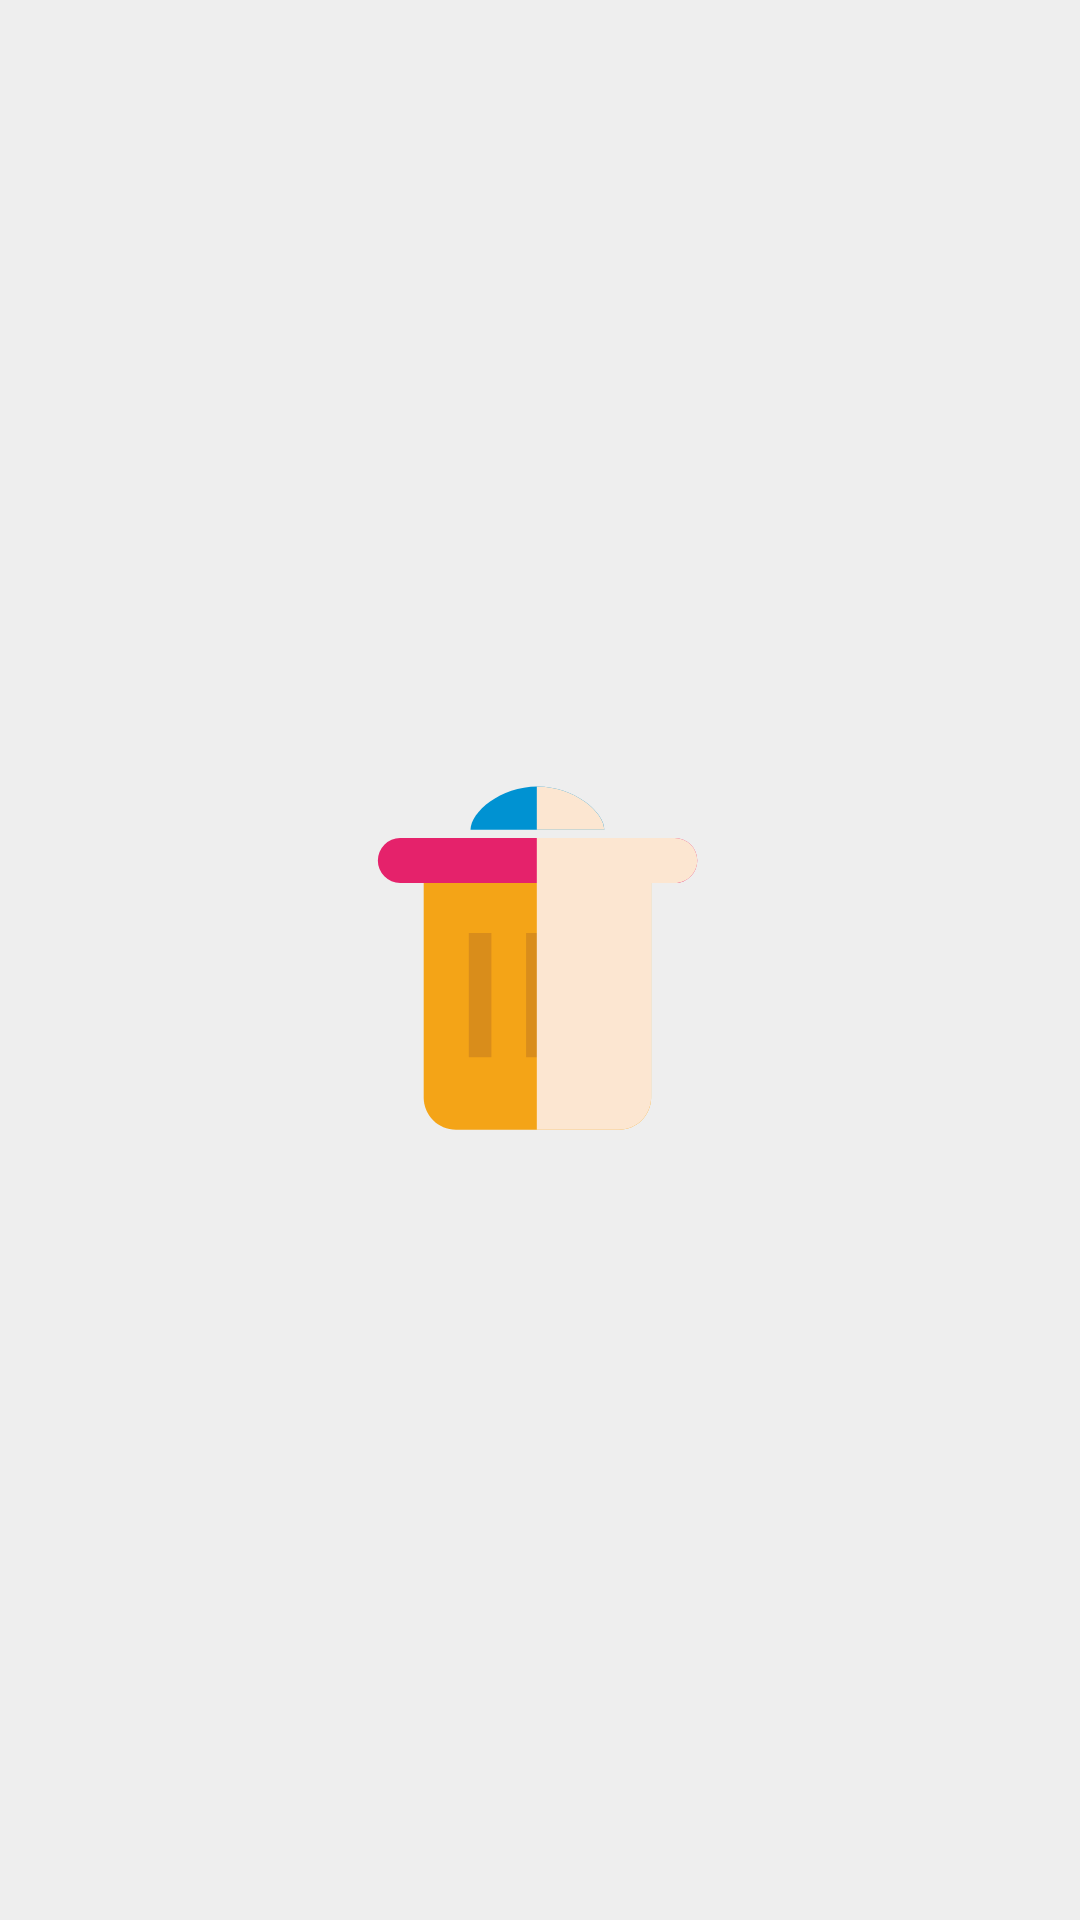

Reconstruct the res/layout file that produces this screen, plus the resources it refers to.
<!-- AndroidManifest.xml: application theme BaseAppThemeLight -->
<!-- res/layout/dialog_dustbin.xml -->
<?xml version="1.0" encoding="utf-8"?>
<RelativeLayout android:id="@+id/rl_root"
    xmlns:android="http://schemas.android.com/apk/res/android"
    android:layout_width="match_parent"
    android:layout_height="match_parent">

    <ImageView
        android:id="@+id/iv_junk_finish"
        android:src="@drawable/icon_junk_dustbin"
        android:layout_centerHorizontal="true"
        android:layout_centerVertical="true"
        android:layout_width="wrap_content"
        android:layout_height="wrap_content" />
</RelativeLayout>
<!-- resources referenced by this layout -->
<resources>
  <!-- drawable icon_junk_dustbin (drawable) -->
  <?xml version="1.0" encoding="utf-8"?>
  <vector xmlns:android="http://schemas.android.com/apk/res/android"
      android:width="128dp"
      android:height="128dp"
      android:viewportWidth="1024"
      android:viewportHeight="1024">
  
      <path
          android:fillColor="#F4A417"
          android:pathData="M808.336 246.656v632.08c0 47.504-38.504 85.992-85.96 85.992H287.808c-47.448
  0-85.96-38.496-85.96-85.992v-632.08" />
      <path
          android:fillColor="#E5226B"
          android:pathData="M871.248 306.952H138.84a60.216 60.216 0 0 1 0-120.416h732.408a60.2 60.2 0 0 1
  60.2 60.208 60.192 60.192 0 0 1-60.2 60.208z" />
      <path
          android:fillColor="#0092D2"
          android:pathData="M326.728 164.84c0-47.128 79.84-115.416 178.352-115.416 98.464 0 178.32 68.288
  178.32 115.416" />
      <path
          android:fillColor="#D98D1B"
          android:pathData="M322.144 439.856h60.208V771.52h-60.208zM474.952
  439.856h60.216V771.52h-60.216zM627.784 439.856h60.2V771.52h-60.2z" />
      <path
          android:fillColor="#FCE6D1"
          android:pathData="M871.248 186.536H503.52v778.192h218.848c47.464 0 85.96-38.496
  85.96-85.992V306.952h62.904c33.28 0 60.2-26.96 60.2-60.208a60.16 60.16 0 0
  0-60.184-60.208zM505.08 49.424c-0.528 0-1.024 0.056-1.56
  0.056v115.352h179.872c0.008-47.12-79.848-115.408-178.312-115.408z" />
  </vector>
  <color name="window_background_light">#ffeeeeee</color>
  <color name="list_divider_light">#ffe0e0e0</color>
  <color name="selectable_item_background_general_light_normal">@android:color/white</color>
  <color name="selectable_item_background_general_light_pressed">#ffeeeeee</color>
  <color name="white">#ffffff</color>
  <!-- drawable icon_open_file (drawable) -->
  <?xml version="1.0" encoding="utf-8"?>
  <vector xmlns:android="http://schemas.android.com/apk/res/android"
      android:width="1024dp"
      android:height="1024dp"
      android:viewportWidth="1024"
      android:viewportHeight="1024">
  
      <path
          android:fillColor="#ffffff"
          android:pathData="M942.03206
  88.599011c-1.329858-2.180315-2.930097-4.242697-4.815101-6.129618-2.036494-2.036494-4.276255-3.745079-6.652165-5.132464-4.44788-2.834217-9.551581-4.44788-14.979356-4.44788L645.091236
  72.889049c-17.229663 0-31.210906 16.243056-31.210906 36.26379 0 20.033199
  13.981243 36.264749 31.210906 36.264749l182.931655 0L494.32833
  479.11215c-12.775071 12.77603-12.775071 33.48039 0 46.245873 12.775071 12.775071
  33.47176 12.775071 46.245873 0L874.747206 191.194607l0 183.400509c0 17.241169
  16.134712 31.210906 36.023131 31.210906 19.890337 0 36.026966-13.969738
  36.026966-31.210906L946.797303 104.099955C946.797303 98.457408 945.058037
  93.1677 942.03206 88.599011zM910.770337 509.842697c-19.888419 0-36.023131
  13.980285-36.023131 31.211865l0 333.692644-728.689139 0L146.058067 145.418547
  478.633708 145.418547c17.230622 0 31.210906-16.232509 31.210906-36.264749
  0-20.019775-13.980285-36.26379-31.210906-36.26379L104.100914 72.890007c-8.456629
  0-16.125124 3.918622-21.747536 10.270682-5.879371 5.538037-9.462412
  12.883416-9.462412 20.939266l0 811.483566c0 7.843955 3.402787 15.007161 9.006981
  20.492464 5.659805 6.61573 13.517184 10.721318 22.202966 10.721318l811.484524
  0c8.284045 0 15.808719-3.735491 21.397573-9.817169 6.080719-5.588854
  9.814292-13.114487 9.814292-21.395655L946.797303 541.054562C946.797303
  523.822981 930.660674 509.842697 910.770337 509.842697z" />
  </vector>
</resources>
